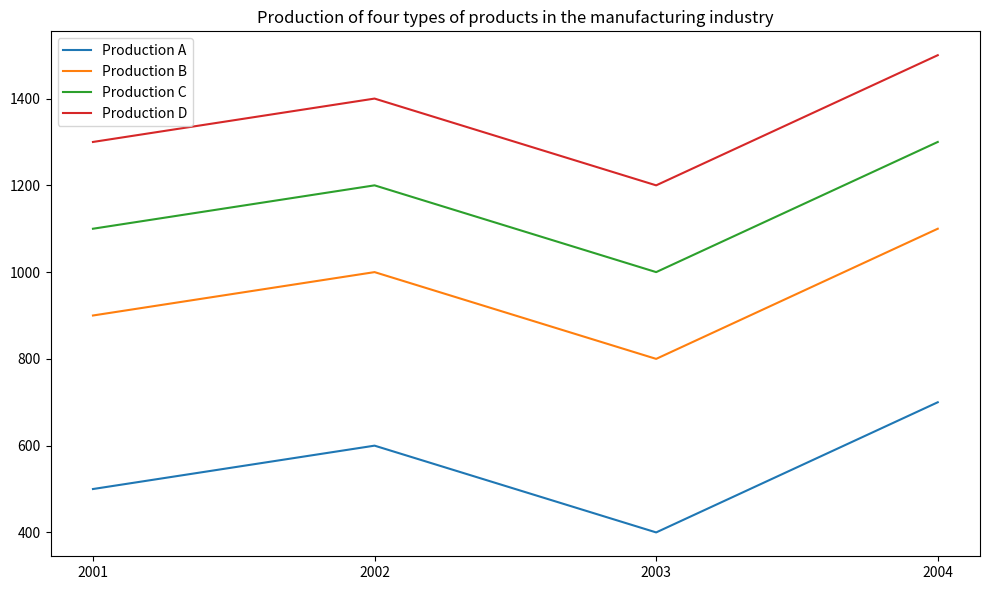

Here is the Python script that generated this plot: (Note: this script raises an exception after producing the figure.)

import matplotlib.pyplot as plt
import numpy as np

year = np.array([2001,2002,2003,2004])
production_a=np.array([500,600,400,700])
production_b=np.array([900,1000,800,1100])
production_c=np.array([1100,1200,1000,1300])
production_d=np.array([1300,1400,1200,1500])

plt.figure(figsize=(10,6))
plt.plot(year, production_a,label='Production A')
plt.plot(year, production_b,label='Production B')
plt.plot(year, production_c,label='Production C')
plt.plot(year, production_d,label='Production D')
plt.xticks(year)
plt.title('Production of four types of products in the manufacturing industry')
plt.legend(loc='best')
plt.tight_layout()
plt.savefig('line chart/png/534.png')
plt.clf()